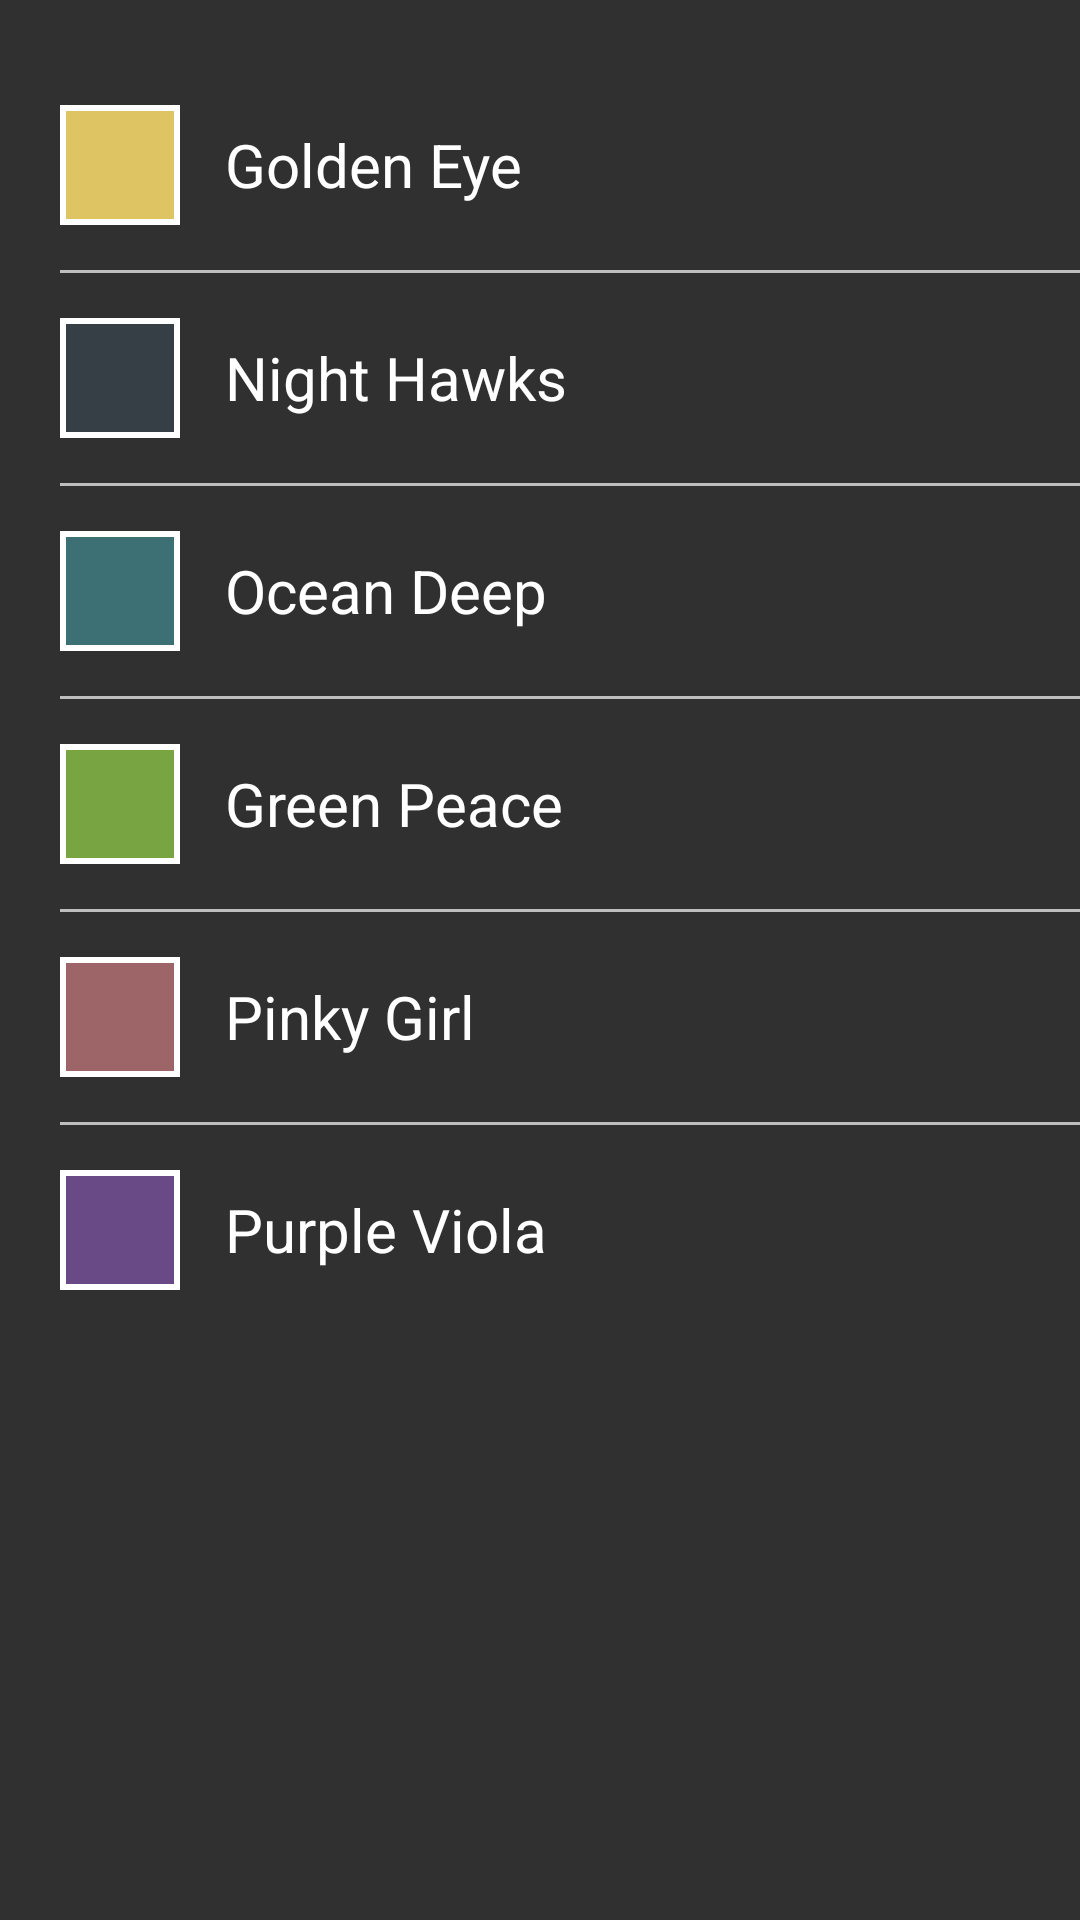

Android layout source for this screen:
<!-- AndroidManifest.xml: application theme AppTheme -->
<!-- res/layout/viewpager_themes.xml -->
<?xml version="1.0" encoding="utf-8"?>
<RelativeLayout xmlns:android="http://schemas.android.com/apk/res/android"
    android:layout_width="match_parent"
    android:layout_height="match_parent">
    <ImageView
        android:id="@+id/themes_iv_gold"
        android:layout_marginTop="30dp"
        style="@style/themes_iv"
        android:visibility="gone"
        />
    <ImageView
        android:id="@+id/themes_iv_night"
        android:layout_marginTop="105dp"
        style="@style/themes_iv"
        android:visibility="gone"
        />
    <ImageView
        android:id="@+id/themes_iv_ocean"
        android:layout_marginTop="175dp"
        style="@style/themes_iv"
        android:visibility="gone"
        />
    <ImageView
        android:id="@+id/themes_iv_green"
        android:layout_marginTop="245dp"
        style="@style/themes_iv"
        android:visibility="gone"
        />
    <ImageView
        android:id="@+id/themes_iv_pink"
        android:layout_marginTop="315dp"
        style="@style/themes_iv"
        android:visibility="gone"
        />
    <ImageView
        android:id="@+id/themes_iv_purple"
        android:layout_marginTop="385dp"
        style="@style/themes_iv"
        android:visibility="gone"
        />
    <RadioGroup
        android:id="@+id/themes_rg"
        android:layout_width="match_parent"
        android:layout_height="match_parent"
        android:orientation="vertical"
        android:layout_marginTop="20dp"
        android:layout_marginLeft="20dp"
        >
        <RadioButton
            android:id="@+id/themes_rb_gold"
            android:drawableLeft="@drawable/themes_gold_shape"
            android:text="Golden Eye"
            style="@style/themes_rb"/>
        <View
            android:layout_width="match_parent"
            android:layout_height="1dp"
            android:background="#bebebe"
            />
        <RadioButton
            android:id="@+id/themes_rb_night"
            android:drawableLeft="@drawable/themes_night_shape"
            android:text="Night Hawks"
            style="@style/themes_rb"/>
        <View
            android:layout_width="match_parent"
            android:layout_height="1dp"
            android:background="#bebebe"
            />
        <RadioButton
            android:id="@+id/themes_rb_ocean"
            android:drawableLeft="@drawable/themes_ocean_shape"
            android:text="Ocean Deep"
            style="@style/themes_rb"/>
        <View
            android:layout_width="match_parent"
            android:layout_height="1dp"
            android:background="#bebebe"
            />
        <RadioButton
            android:id="@+id/themes_rb_green"
            android:drawableLeft="@drawable/themes_green_shape"
            android:text="Green Peace"
            style="@style/themes_rb"/>
        <View
            android:layout_width="match_parent"
            android:layout_height="1dp"
            android:background="#bebebe"
            />
        <RadioButton
            android:id="@+id/themes_rb_pink"
            android:drawableLeft="@drawable/themes_pink_shape"
            android:text="Pinky Girl"
            style="@style/themes_rb"/>
        <View
            android:layout_width="match_parent"
            android:layout_height="1dp"
            android:background="#bebebe"
            />
        <RadioButton
            android:id="@+id/themes_rb_purple"
            android:drawableLeft="@drawable/themes_purple_shape"
            android:text="Purple Viola"
            style="@style/themes_rb"/>
    </RadioGroup>
</RelativeLayout>
<!-- resources referenced by this layout -->
<resources>
  <!-- drawable themes_gold_shape (drawable) -->
  <?xml version="1.0" encoding="utf-8"?>
  <shape xmlns:android="http://schemas.android.com/apk/res/android"
      android:shape="rectangle">
      <solid android:color="#DEC463" />
      <size android:width="40dp" android:height="40dp" />
      <stroke android:width="2dp" android:color="#fff" />
  </shape>
  <!-- drawable themes_green_shape (drawable) -->
  <?xml version="1.0" encoding="utf-8"?>
  <shape xmlns:android="http://schemas.android.com/apk/res/android"
      android:shape="rectangle">
      <solid android:color="#78A441" />
      <size android:width="40dp" android:height="40dp" />
      <stroke android:width="2dp" android:color="#fff" />
  </shape>
  <!-- drawable themes_night_shape (drawable) -->
  <?xml version="1.0" encoding="utf-8"?>
  <shape xmlns:android="http://schemas.android.com/apk/res/android"
      android:shape="rectangle">
      <solid android:color="#363F46" />
      <size android:width="40dp" android:height="40dp" />
      <stroke android:width="2dp" android:color="#fff" />
  </shape>
  <!-- drawable themes_ocean_shape (drawable) -->
  <?xml version="1.0" encoding="utf-8"?>
  <shape xmlns:android="http://schemas.android.com/apk/res/android"
      android:shape="rectangle">
      <solid android:color="#3C7075" />
      <size android:width="40dp" android:height="40dp" />
      <stroke android:width="2dp" android:color="#fff" />
  </shape>
  <!-- drawable themes_pink_shape (drawable) -->
  <?xml version="1.0" encoding="utf-8"?>
  <shape xmlns:android="http://schemas.android.com/apk/res/android"
      android:shape="rectangle">
      <solid android:color="#9D6568" />
      <size android:width="40dp" android:height="40dp" />
      <stroke android:width="2dp" android:color="#fff" />
  </shape>
  <!-- drawable themes_purple_shape (drawable) -->
  <?xml version="1.0" encoding="utf-8"?>
  <shape xmlns:android="http://schemas.android.com/apk/res/android"
      android:shape="rectangle">
      <solid android:color="#694986" />
      <size android:width="40dp" android:height="40dp" />
      <stroke android:width="2dp" android:color="#fff" />
  </shape>
  <style name="themes_iv">
          <item name="android:layout_width">wrap_content</item>
          <item name="android:layout_height">wrap_content</item>
          <item name="android:src">@mipmap/checked</item>
          <item name="android:layout_alignParentRight">true</item>
      </style>
  <style name="themes_rb">
          <item name="android:layout_width">match_parent</item>
          <item name="android:layout_height">60dp</item>
          <item name="android:button">@null</item>
          <item name="android:textSize">20sp</item>
          <item name="android:drawablePadding">15dp</item>
          <item name="android:layout_marginTop">5dp</item>
          <item name="android:layout_marginBottom">5dp</item>
      </style>
  <style name="AppTheme" parent="Theme.AppCompat">
          
          <item name="colorPrimary">@color/colorPrimary</item>
          <item name="colorPrimaryDark">@color/colorPrimaryDark</item>
          <item name="colorAccent">@color/colorAccent</item>
          <item name="windowNoTitle">true</item>
          <item name="android:listDivider">@drawable/divider_shape</item>
      </style>
  <color name="colorPrimary">#3F51B5</color>
  <color name="colorPrimaryDark">#303F9F</color>
  <color name="colorAccent">#303F9F</color>
  <!-- drawable divider_shape (drawable) -->
  <?xml version="1.0" encoding="utf-8"?>
  <shape xmlns:android="http://schemas.android.com/apk/res/android"
      android:shape="rectangle">
      <solid android:color="#D2D"/>
  
      <size android:height="0.5dp"/>
  </shape>
</resources>
